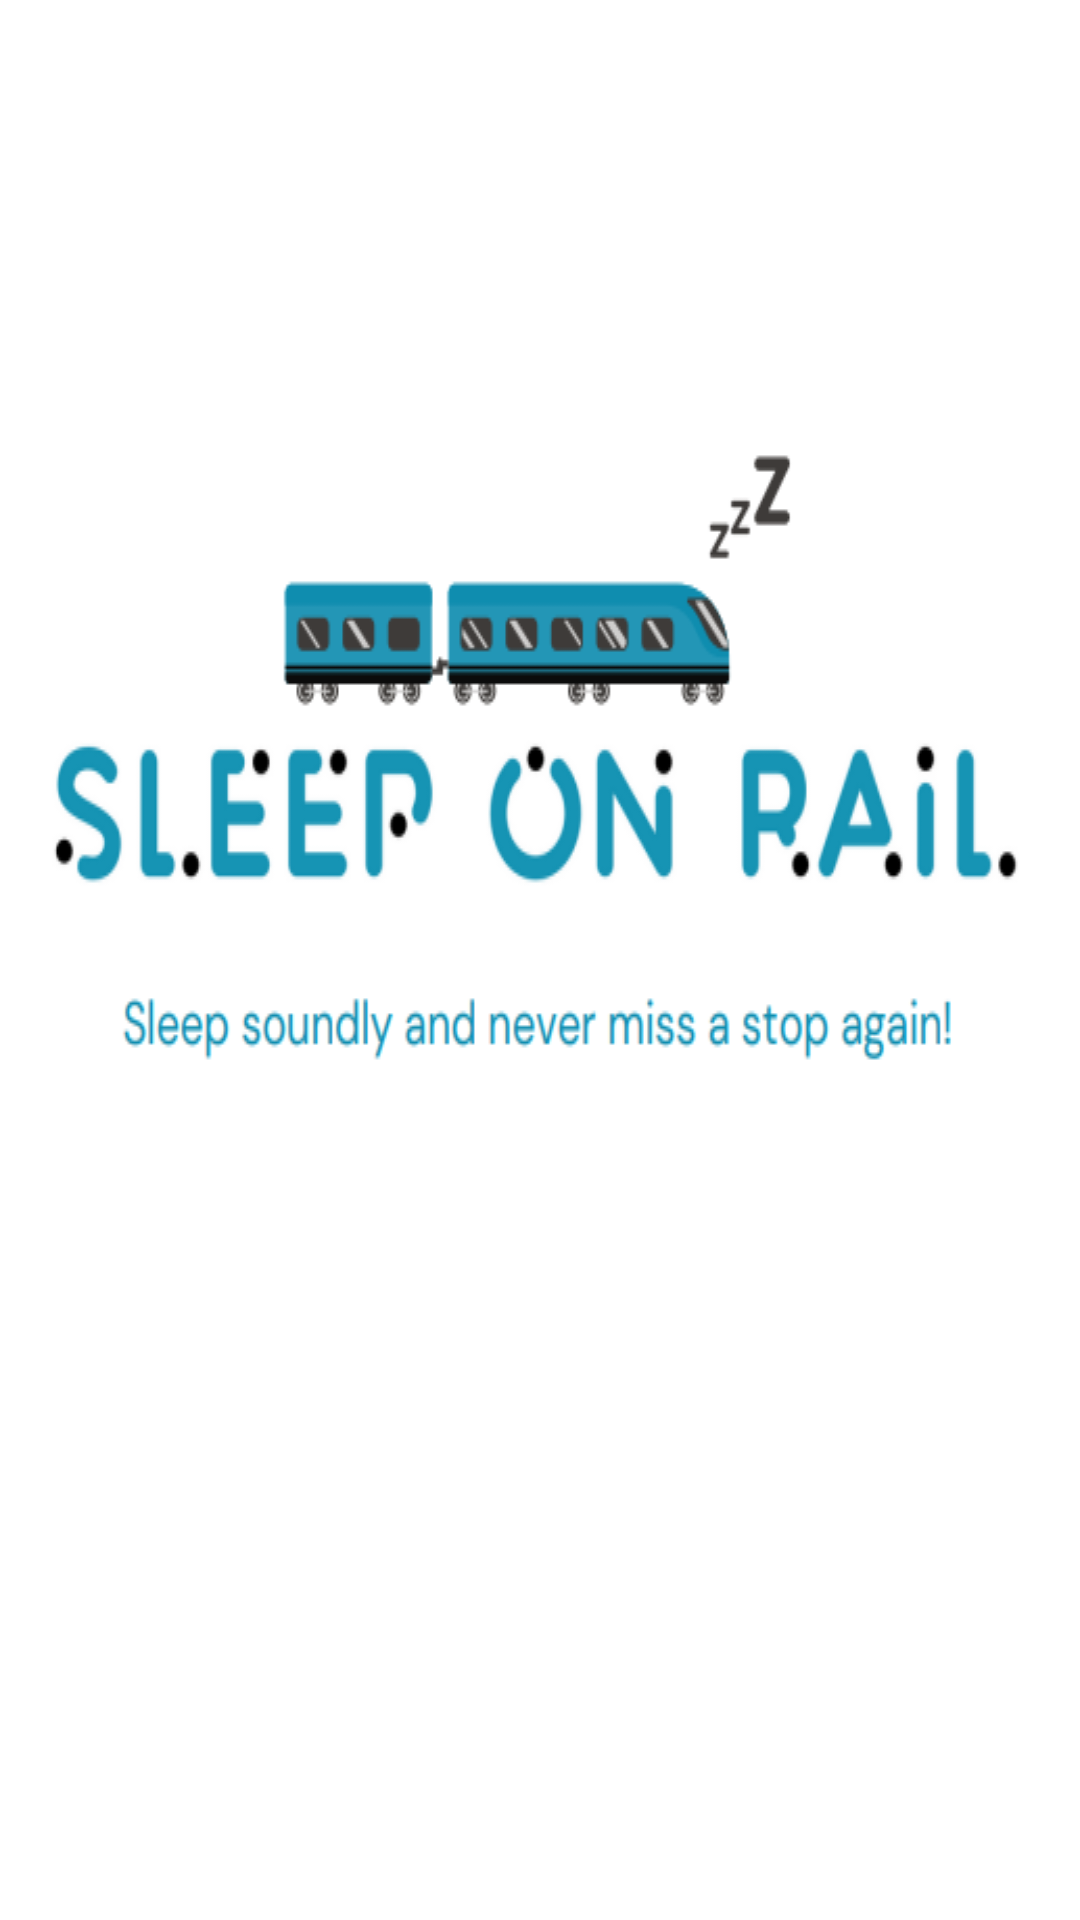

The Android layout XML behind this screen, and the referenced resources:
<!-- AndroidManifest.xml: application theme Theme.SleepOnRails -->
<!-- res/layout/activity_main.xml -->
<?xml version="1.0" encoding="utf-8"?>
<androidx.constraintlayout.widget.ConstraintLayout xmlns:android="http://schemas.android.com/apk/res/android"
    xmlns:app="http://schemas.android.com/apk/res-auto"
    xmlns:tools="http://schemas.android.com/tools"
    android:layout_width="match_parent"
    android:layout_height="match_parent"
    tools:context=".MainActivity"
    android:background="@color/white">

    <ImageView
        android:id="@+id/imageView"
        android:layout_width="wrap_content"
        android:layout_height="wrap_content"
        android:scaleType="fitXY"
        android:src="@drawable/loader"
        app:layout_constraintBottom_toBottomOf="parent"
        app:layout_constraintEnd_toEndOf="parent"
        app:layout_constraintHorizontal_bias="0.0"
        app:layout_constraintStart_toStartOf="parent"
        app:layout_constraintTop_toTopOf="parent"
        app:layout_constraintVertical_bias="0.325" />

    <ProgressBar
        android:id="@+id/pb"
        android:layout_width="wrap_content"
        android:layout_height="wrap_content"
        android:layout_marginTop="8dp"
        app:layout_constraintEnd_toEndOf="parent"
        app:layout_constraintHorizontal_bias="0.498"
        app:layout_constraintStart_toStartOf="parent"
        app:layout_constraintTop_toBottomOf="@+id/imageView" />


</androidx.constraintlayout.widget.ConstraintLayout>
<!-- resources referenced by this layout -->
<resources>
  <!-- drawable loader: png bitmap (drawable, 32468 bytes) -->
  <style name="Theme.SleepOnRails" parent="Theme.MaterialComponents.DayNight.DarkActionBar">
          
          <item name="colorPrimary">@color/purple_500</item>
          <item name="colorPrimaryVariant">@color/purple_700</item>
          <item name="colorOnPrimary">@color/white</item>
          
          <item name="colorSecondary">@color/teal_200</item>
          <item name="colorSecondaryVariant">@color/teal_700</item>
          <item name="colorOnSecondary">@color/black</item>
          
          <item name="android:statusBarColor" tools:targetApi="l">?attr/colorPrimaryVariant</item>
          
      </style>
  <!-- not gathered from this repository: default colours our renderer supplied (Android Studio template values) -->
  <color name="purple_500">#FF6200EE</color>
  <color name="purple_700">#FF3700B3</color>
  <color name="teal_200">#FF03DAC5</color>
  <color name="teal_700">#FF018786</color>
  <color name="black">#FF000000</color>
  <color name="white">#FFFFFFFF</color>
</resources>
